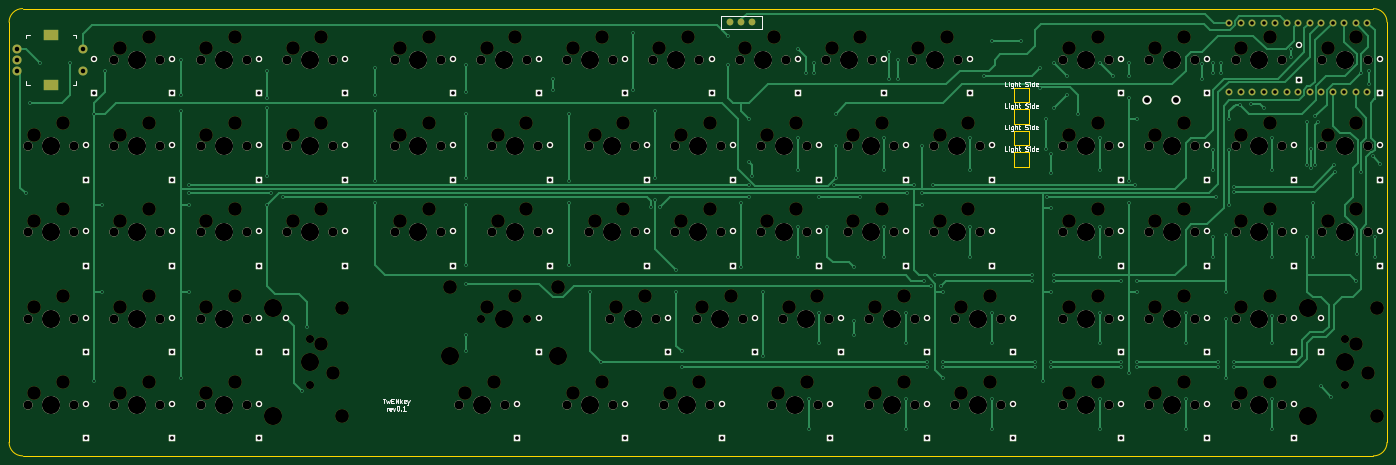
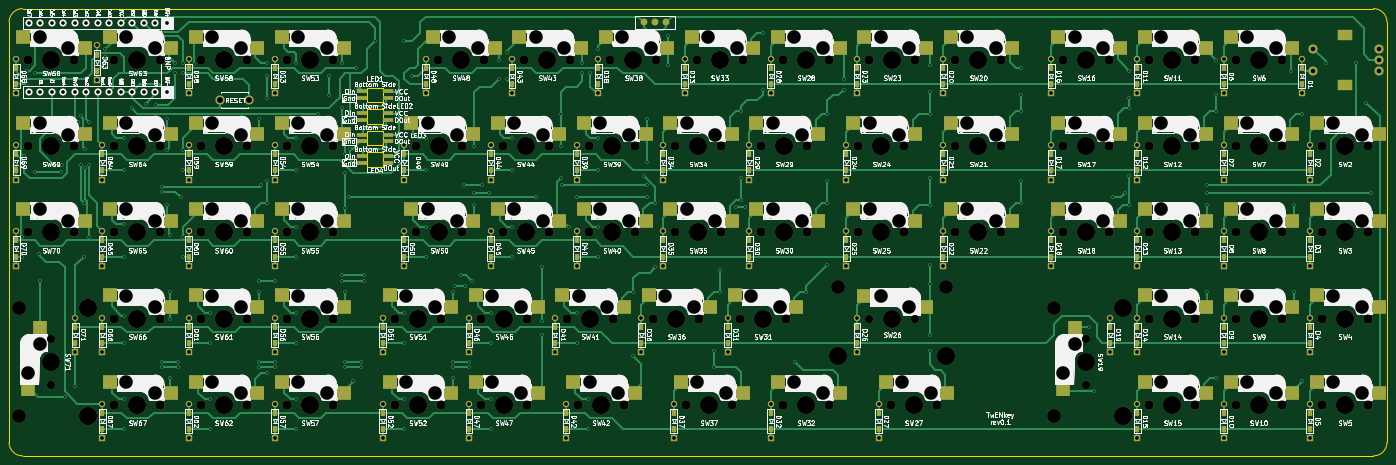
Circuit board: 9 layer files. Board 304.4 x 98.8 mm.
- bottom_copper: TwENkey-B_Cu.gbl (72765 bytes)
- bottom_mask: TwENkey-B_Mask.gbs (24967 bytes)
- bottom_silk: TwENkey-B_Silkscreen.gbo (354824 bytes)
- outline: TwENkey-Edge_Cuts.gm1 (1899 bytes)
- top_copper: TwENkey-F_Cu.gtl (31111 bytes)
- top_mask: TwENkey-F_Mask.gts (16426 bytes)
- top_silk: TwENkey-F_Silkscreen.gto (23927 bytes)
- drill: TwENkey-NPTH.drl (5794 bytes)
- drill: TwENkey-PTH.drl (7614 bytes)

=== bottom_copper: TwENkey-B_Cu.gbl (72765 bytes, source omitted) ===
=== bottom_mask: TwENkey-B_Mask.gbs (24967 bytes, source omitted) ===
=== bottom_silk: TwENkey-B_Silkscreen.gbo (354824 bytes, source omitted) ===
=== outline: TwENkey-Edge_Cuts.gm1 ===
G04 #@! TF.GenerationSoftware,KiCad,Pcbnew,(6.0.0)*
G04 #@! TF.CreationDate,2022-01-01T17:52:16+09:00*
G04 #@! TF.ProjectId,TwENkey,5477454e-6b65-4792-9e6b-696361645f70,rev?*
G04 #@! TF.SameCoordinates,Original*
G04 #@! TF.FileFunction,Profile,NP*
%FSLAX46Y46*%
G04 Gerber Fmt 4.6, Leading zero omitted, Abs format (unit mm)*
G04 Created by KiCad (PCBNEW (6.0.0)) date 2022-01-01 17:52:16*
%MOMM*%
%LPD*%
G01*
G04 APERTURE LIST*
G04 #@! TA.AperFunction,Profile*
%ADD10C,0.100000*%
G04 #@! TD*
G04 #@! TA.AperFunction,Profile*
%ADD11C,0.120000*%
G04 #@! TD*
G04 APERTURE END LIST*
D10*
X19275000Y-113050000D02*
G75*
G03*
X22275000Y-116050000I3000001J1D01*
G01*
X22275000Y-17250000D02*
G75*
G03*
X19275000Y-20250000I1J-3000001D01*
G01*
X320625000Y-116050000D02*
G75*
G03*
X323625000Y-113050000I-1J3000001D01*
G01*
X323625000Y-20250000D02*
G75*
G03*
X320625000Y-17250000I-3000001J-1D01*
G01*
X19275000Y-20250000D02*
X19275000Y-113050000D01*
X22275000Y-116050000D02*
X320625000Y-116050000D01*
X320625000Y-17250000D02*
X22275000Y-17250000D01*
X323625000Y-20250000D02*
X323625000Y-113050000D01*
D11*
X241137704Y-49001605D02*
X244637704Y-49001605D01*
X241137704Y-52201605D02*
X241137704Y-49001605D01*
X244637704Y-49001605D02*
X244637704Y-52201605D01*
X244637704Y-52201605D02*
X241137704Y-52201605D01*
X244637704Y-44239101D02*
X244637704Y-47439101D01*
X241137704Y-44239101D02*
X244637704Y-44239101D01*
X241137704Y-47439101D02*
X241137704Y-44239101D01*
X244637704Y-47439101D02*
X241137704Y-47439101D01*
X241137704Y-42676597D02*
X241137704Y-39476597D01*
X241137704Y-39476597D02*
X244637704Y-39476597D01*
X244637704Y-39476597D02*
X244637704Y-42676597D01*
X244637704Y-42676597D02*
X241137704Y-42676597D01*
X241137704Y-34714093D02*
X244637704Y-34714093D01*
X244637704Y-37914093D02*
X241137704Y-37914093D01*
X244637704Y-34714093D02*
X244637704Y-37914093D01*
X241137704Y-37914093D02*
X241137704Y-34714093D01*
M02*

=== top_copper: TwENkey-F_Cu.gtl (31111 bytes, source omitted) ===
=== top_mask: TwENkey-F_Mask.gts (16426 bytes, source omitted) ===
=== top_silk: TwENkey-F_Silkscreen.gto (23927 bytes, source omitted) ===
=== drill: TwENkey-NPTH.drl (5794 bytes, source omitted) ===
=== drill: TwENkey-PTH.drl (7614 bytes, source omitted) ===
